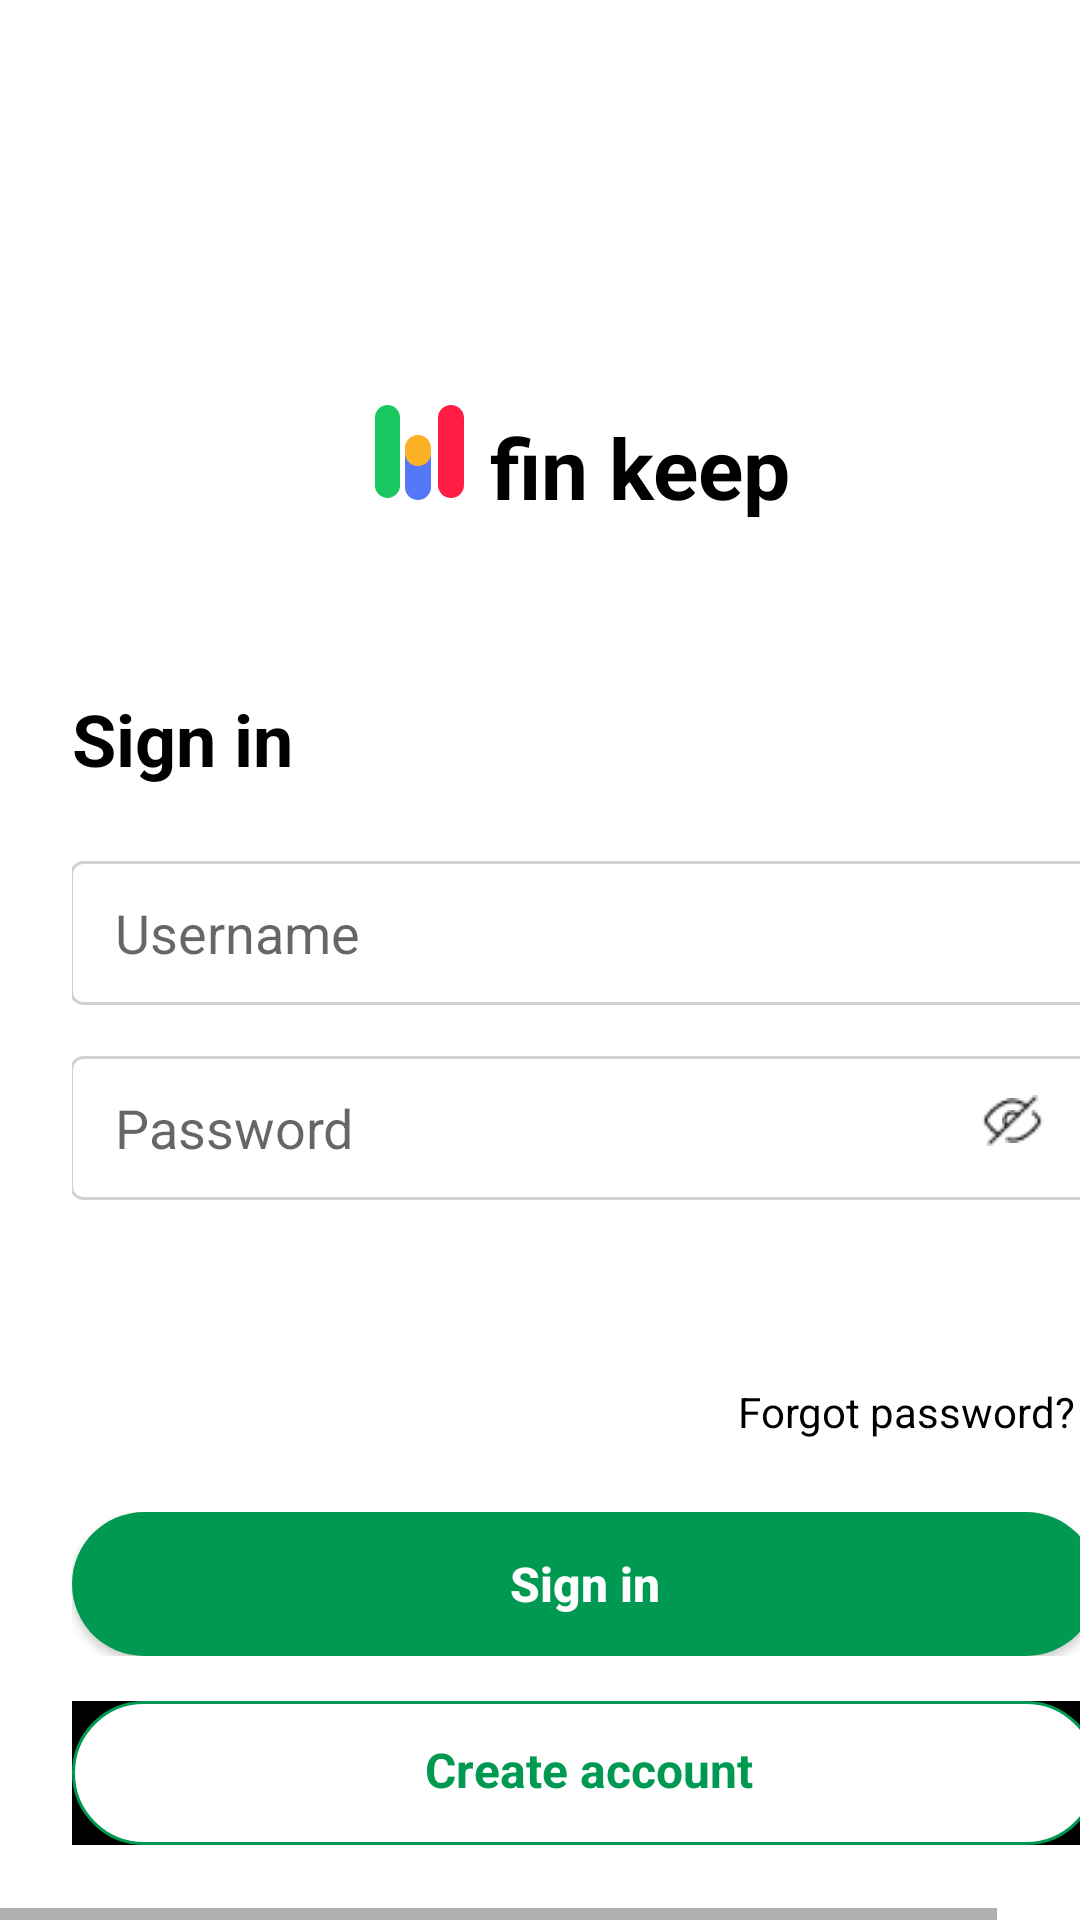

Reconstruct the res/layout file that produces this screen, plus the resources it refers to.
<!-- AndroidManifest.xml: application theme AppTheme -->
<!-- res/layout/login.xml -->
<HorizontalScrollView xmlns:android="http://schemas.android.com/apk/res/android"
	xmlns:tools="http://schemas.android.com/tools"
	android:layout_width="match_parent"
	android:layout_height="wrap_content"

	>

	<ScrollView
		android:id="@+id/login"
		android:layout_width="wrap_content"
		android:layout_height="match_parent">

		<RelativeLayout
			android:id="@+id/content_container"
			android:layout_width="wrap_content"
			android:layout_height="wrap_content">


			<RelativeLayout
				android:id="@+id/page_login_ek1"
				android:layout_width="wrap_content"
				android:layout_height="wrap_content"
				android:layout_marginStart="0dp"
				android:layout_marginTop="0dp">

				<View
					android:id="@+id/_bg__login_ek2"
					android:layout_width="390dp"
					android:layout_height="844dp"
					android:layout_marginStart="0dp"
					android:layout_marginTop="0dp"
					android:background="@drawable/_bg__login_ek2_shape" />

				<TextView
					android:id="@+id/forgot_password_"
					android:layout_width="133.4dp"
					android:layout_height="23.4dp"
					android:layout_marginLeft="246dp"
					android:layout_marginTop="461dp"
					android:text="@string/forgot_password__string"
					android:textColor="@color/forgot_password__color"
					android:textSize="14sp" />

				<TextView
					android:id="@+id/sign_in"
					android:layout_width="98.4dp"
					android:layout_height="40.4dp"
					android:layout_marginLeft="24dp"
					android:layout_marginTop="230dp"
					android:text="@string/sign_in_string"
					android:textColor="@color/forgot_password__color"
					android:textSize="24sp"
					android:textStyle="bold" />


				<RelativeLayout
					android:id="@+id/input_field"
					android:layout_width="wrap_content"
					android:layout_height="wrap_content"
					android:layout_marginStart="24dp"
					android:layout_marginTop="287dp">

					<View
						android:id="@+id/_bg__input_field_ek1"
						android:layout_width="342dp"
						android:layout_height="48dp"
						android:layout_marginStart="0dp"
						android:layout_marginTop="0dp"
						android:background="@drawable/_bg__login_ek2_shape" />

					<EditText
						android:id="@+id/editTextUsername"
						android:layout_width="342dp"
						android:layout_height="48dp"
						android:layout_marginStart="-1dp"
						android:layout_marginTop="0dp"
						android:hint="Username"
						android:paddingStart="15dp"
						android:inputType="text"
						android:background="@drawable/rectangle_2_shape" />

				</RelativeLayout>


				<RelativeLayout
					android:id="@+id/input_field_ek2"
					android:layout_width="wrap_content"
					android:layout_height="wrap_content"
					android:layout_marginStart="24dp"
					android:layout_marginTop="352dp">

					<View
						android:id="@+id/_bg__input_field_ek3"
						android:layout_width="342dp"
						android:layout_height="48dp"
						android:layout_marginStart="0dp"
						android:layout_marginTop="0dp"
						android:background="@drawable/_bg__login_ek2_shape" />

					<EditText
						android:id="@+id/editTextPassword"
						android:layout_width="342dp"
						android:layout_height="48dp"
						android:layout_marginStart="-1dp"
						android:layout_marginTop="0dp"
						android:background="@drawable/rectangle_2_ek1_shape"
						android:paddingStart="15dp"
						android:hint="Password"
						android:inputType="textPassword"/>


					<RelativeLayout
						android:id="@+id/frame"
						android:layout_width="wrap_content"
						android:layout_height="wrap_content"
						android:layout_marginStart="302dp"
						android:layout_marginTop="10dp">

						<View
							android:id="@+id/_bg__frame_ek1"
							android:layout_width="24dp"
							android:layout_height="24dp"
							android:layout_marginStart="0dp"
							android:layout_marginTop="0dp"
							android:background="@drawable/_bg__login_ek2_shape" />

						<ImageView
							android:id="@+id/vector"
							android:layout_width="15.74dp"
							android:layout_height="13.13dp"
							android:layout_marginStart="1.39dp"
							android:layout_marginTop="4dp"
							android:contentDescription="vector"
							android:src="@drawable/vector" />

						<ImageView
							android:id="@+id/vector_ek1"
							android:layout_width="6.14dp"
							android:layout_height="6.14dp"
							android:layout_marginStart="7.99dp"
							android:layout_marginTop="7.99dp"
							android:contentDescription="vector_ek1"
							android:src="@drawable/vector_ek1" />

						<ImageView
							android:id="@+id/vector_ek2"
							android:layout_width="17dp"
							android:layout_height="17dp"
							android:layout_marginStart="3dp"
							android:layout_marginTop="3dp"
							android:contentDescription="vector_ek2"
							android:src="@drawable/vector_ek2" />

						<ImageView
							android:id="@+id/vector_ek3"
							android:layout_width="12.61dp"
							android:layout_height="11dp"
							android:layout_marginStart="9dp"
							android:layout_marginTop="8dp"
							android:contentDescription="vector_ek3"
							android:src="@drawable/vector_ek3" />

					</RelativeLayout>

				</RelativeLayout>


				<RelativeLayout
					android:id="@+id/buttons"
					android:layout_width="wrap_content"
					android:layout_height="wrap_content"
					android:layout_marginStart="24dp"
					android:layout_marginTop="504dp">




					<RelativeLayout
						android:id="@+id/group_8"
						android:layout_width="wrap_content"
						android:layout_height="wrap_content"
						android:layout_marginStart="0dp"
						android:layout_marginTop="0dp">


						<Button
							android:id="@+id/buttonLogin"
							android:layout_width="342dp"
							android:layout_height="48dp"
							android:layout_marginStart="0dp"
							android:layout_marginTop="0dp"
							android:text="Sign in"
							android:textColor="#FFFFFF"
							android:background="@drawable/rectangle_2_ek2_shape"
							android:clickable="true"
							android:textSize="16sp"
							android:textStyle="bold"
							android:textAllCaps="false"/>

					</RelativeLayout>

				</RelativeLayout>


				<RelativeLayout
					android:id="@+id/buttons_ek2"
					android:layout_width="wrap_content"
					android:layout_height="wrap_content"
					android:layout_marginStart="24dp"
					android:layout_marginTop="567dp">

					<View
						android:id="@+id/_bg__buttons_ek3"
						android:layout_width="342dp"
						android:layout_height="48dp"
						android:layout_marginStart="0dp"
						android:layout_marginTop="0dp"
						android:background="@drawable/_bg__buttons_ek3_shape" />


					<RelativeLayout
						android:id="@+id/group_8_ek2"
						android:layout_width="wrap_content"
						android:layout_height="wrap_content"
						android:layout_marginStart="0dp"
						android:layout_marginTop="0dp">

						<View
							android:id="@+id/_bg__group_8_ek3"
							android:layout_width="342dp"
							android:layout_height="48dp"
							android:layout_marginStart="0dp"
							android:layout_marginTop="0dp"
							android:background="@drawable/_bg__login_ek2_shape" />

						<View
							android:id="@+id/rectangle_2_ek3"
							android:layout_width="342dp"
							android:layout_height="48dp"
							android:layout_marginStart="0dp"
							android:layout_marginTop="0dp"
							android:background="@drawable/rectangle_2_ek3_shape"
							android:clickable="true"
							android:contextClickable="true" />

						<TextView
							android:id="@+id/get_started_ek1"
							android:layout_width="146dp"
							android:layout_height="20.6dp"
							android:layout_gravity="center_horizontal|center"
							android:layout_marginLeft="99dp"
							android:layout_marginTop="12dp"
							android:gravity="center"
							android:text="@string/get_started_ek1_string"
							android:textColor="@color/rectangle_2_ek2_color"
							android:textSize="16sp"
							android:textStyle="bold" />

					</RelativeLayout>

				</RelativeLayout>


				<RelativeLayout
					android:id="@+id/group_71"
					android:layout_width="wrap_content"
					android:layout_height="wrap_content"
					android:layout_marginStart="125dp"
					android:layout_marginTop="135dp">

					<View
						android:id="@+id/_bg__group_71_ek1"
						android:layout_width="147dp"
						android:layout_height="32dp"
						android:layout_marginStart="-125dp"
						android:layout_marginTop="-135dp"
						android:background="@drawable/_bg__group_71_ek1_shape" />

					<TextView
						android:id="@+id/fin_keep"
						android:layout_width="123dp"
						android:layout_height="39.8dp"
						android:layout_gravity="center_horizontal|center"
						android:layout_marginLeft="27dp"
						android:layout_marginTop="1dp"
						android:gravity="center"
						android:text="@string/fin_keep_string"
						android:textColor="@color/forgot_password__color"
						android:textSize="28sp"
						android:textStyle="bold" />


					<RelativeLayout
						android:id="@+id/group_4"
						android:layout_width="wrap_content"
						android:layout_height="wrap_content"
						android:layout_marginStart="0dp"
						android:layout_marginTop="0dp">

						<View
							android:id="@+id/_bg__group_4_ek1"
							android:layout_width="29.75dp"
							android:layout_height="31.11dp"
							android:layout_marginStart="-125dp"
							android:layout_marginTop="-135dp"
							android:background="@drawable/_bg__group_4_ek1_shape" />


						<RelativeLayout
							android:id="@+id/group_1"
							android:layout_width="wrap_content"
							android:layout_height="wrap_content"
							android:layout_marginStart="0dp"
							android:layout_marginTop="0dp">

							<View
								android:id="@+id/_bg__group_1_ek1"
								android:layout_width="29.75dp"
								android:layout_height="31.11dp"
								android:layout_marginStart="-125dp"
								android:layout_marginTop="-135dp"
								android:background="@drawable/_bg__group_1_ek1_shape" />

							<View
								android:id="@+id/rectangle_2_ek4"
								android:layout_width="8.49dp"
								android:layout_height="31.11dp"
								android:layout_marginStart="0dp"
								android:layout_marginTop="0dp"
								android:background="@drawable/rectangle_2_ek4_shape" />

							<View
								android:id="@+id/rectangle_3"
								android:layout_width="8.61dp"
								android:layout_height="18.58dp"
								android:layout_marginStart="10dp"
								android:layout_marginTop="13dp"
								android:background="@drawable/rectangle_3_shape" />

							<View
								android:id="@+id/rectangle_5"
								android:layout_width="8.61dp"
								android:layout_height="10.32dp"
								android:layout_marginStart="10dp"
								android:layout_marginTop="10dp"
								android:background="@drawable/rectangle_5_shape" />

							<View
								android:id="@+id/rectangle_4"
								android:layout_width="8.61dp"
								android:layout_height="30.97dp"
								android:layout_marginStart="21dp"
								android:layout_marginTop="0dp"
								android:background="@drawable/rectangle_4_shape" />

						</RelativeLayout>

						<ImageView
							android:id="@+id/union"
							android:layout_width="4.05dp"
							android:layout_height="5.91dp"
							android:layout_marginStart="12dp"
							android:layout_marginTop="3dp"
							android:contentDescription="union"
							android:src="@drawable/union" />

					</RelativeLayout>

				</RelativeLayout>

			</RelativeLayout>
		</RelativeLayout>

	</ScrollView>
</HorizontalScrollView>
<!-- resources referenced by this layout -->
<resources>
  <color name="forgot_password__color">#000000</color>
  <color name="rectangle_2_ek2_color">#009951</color>
  <!-- drawable _bg__buttons_ek3_shape (drawable-nodpi) -->
  <?xml version="1.0" encoding="utf-8"?>
  <shape xmlns:android="http://schemas.android.com/apk/res/android"
  	android:shape="rectangle" >
  	<solid android:color="@color/forgot_password__color" />
  </shape>
  <!-- drawable _bg__group_1_ek1_shape (drawable-nodpi) -->
  <?xml version="1.0" encoding="utf-8"?>
  <shape xmlns:android="http://schemas.android.com/apk/res/android"
  	android:shape="rectangle" >
  	<solid android:color="@color/forgot_password__color" />
  </shape>
  <!-- drawable _bg__group_4_ek1_shape (drawable-nodpi) -->
  <?xml version="1.0" encoding="utf-8"?>
  <shape xmlns:android="http://schemas.android.com/apk/res/android"
  	android:shape="rectangle" >
  	<solid android:color="@color/forgot_password__color" />
  </shape>
  <!-- drawable _bg__group_71_ek1_shape (drawable-nodpi) -->
  <?xml version="1.0" encoding="utf-8"?>
  <shape xmlns:android="http://schemas.android.com/apk/res/android"
  	android:shape="rectangle" >
  	<solid android:color="@color/forgot_password__color" />
  </shape>
  <!-- drawable rectangle_2_ek1_shape (drawable-nodpi) -->
  <?xml version="1.0" encoding="utf-8"?>
  <shape xmlns:android="http://schemas.android.com/apk/res/android"
  	android:shape="rectangle" >
  	<corners android:radius="4dp" />
  	<stroke android:color="#d1d1d1" android:width="1dp" />
  	<solid android:color="@color/_bg__login_ek2_color" />
  </shape>
  <!-- drawable rectangle_2_ek2_shape (drawable-nodpi) -->
  <?xml version="1.0" encoding="utf-8"?>
  <shape xmlns:android="http://schemas.android.com/apk/res/android"
  	android:shape="rectangle" >
  	<corners android:radius="100dp" />
  	<solid android:color="@color/rectangle_2_ek2_color" />
  </shape>
  <!-- drawable rectangle_2_ek4_shape (drawable-nodpi) -->
  <?xml version="1.0" encoding="utf-8"?>
  <shape xmlns:android="http://schemas.android.com/apk/res/android"
  	android:shape="rectangle" >
  	<corners android:radius="6.85dp" />
  	<solid android:color="@color/rectangle_2_ek4_color" />
  </shape>
  <!-- drawable rectangle_2_shape (drawable-nodpi) -->
  <?xml version="1.0" encoding="utf-8"?>
  <shape xmlns:android="http://schemas.android.com/apk/res/android"
  	android:shape="rectangle" >
  	<corners android:radius="4dp" />
  	<stroke android:color="#d1d1d1" android:width="1dp" />
  	<solid android:color="@color/_bg__login_ek2_color" />
  </shape>
  <!-- drawable rectangle_3_shape (drawable-nodpi) -->
  <?xml version="1.0" encoding="utf-8"?>
  <shape xmlns:android="http://schemas.android.com/apk/res/android"
  	android:shape="rectangle" >
  	<corners android:radius="6.85dp" />
  	<solid android:color="@color/rectangle_3_color" />
  </shape>
  <!-- drawable rectangle_4_shape (drawable-nodpi) -->
  <?xml version="1.0" encoding="utf-8"?>
  <shape xmlns:android="http://schemas.android.com/apk/res/android"
  	android:shape="rectangle" >
  	<corners android:radius="6.85dp" />
  	<solid android:color="@color/rectangle_4_color" />
  </shape>
  <!-- drawable rectangle_5_shape (drawable-nodpi) -->
  <?xml version="1.0" encoding="utf-8"?>
  <shape xmlns:android="http://schemas.android.com/apk/res/android"
  	android:shape="rectangle" >
  	<corners android:radius="6.85dp" />
  	<solid android:color="@color/rectangle_5_color" />
  </shape>
  <string name="fin_keep_string">fin keep</string>
  <string name="forgot_password__string">Forgot password?</string>
  <string name="get_started_ek1_string">Create account</string>
  <string name="sign_in_string">Sign in</string>
  <color name="_bg__login_ek2_color">#FFFFFF</color>
  <color name="rectangle_2_ek4_color">#1BC760</color>
  <color name="rectangle_3_color">#5478F6</color>
  <color name="rectangle_4_color">#FF1C45</color>
  <color name="rectangle_5_color">#FCB226</color>
</resources>
